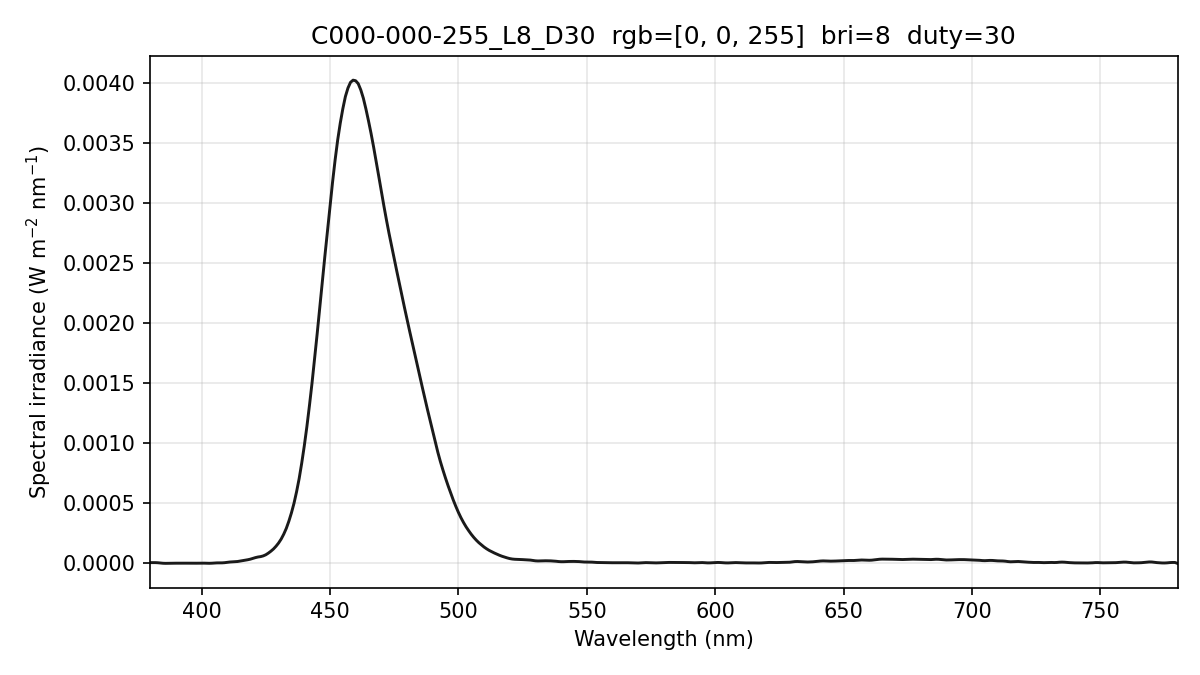

The file beside this chart, header and first rows:
wavelength_nm, spectral_irradiance_W_m2_nm, spectral_irradiance_std_W_m2_nm, spectral_irradiance_uW_cm2_nm, photon_irradiance_photons_m2_s_nm
380, 6.65754328e-06, 8.10638695e-07, 6.65754328e-04, 1.27356426e+13
381, 6.65754328e-06, 8.10638695e-07, 6.65754328e-04, 1.27691574e+13
382, 6.65754328e-06, 8.10638695e-07, 6.65754328e-04, 1.28026723e+13
383, 5.53394574e-06, 6.73826721e-07, 5.53394574e-04, 1.06698162e+13
384, 3.31977763e-06, 4.10618543e-07, 3.31977763e-04, 6.41746466e+12
385, 1.30668217e-06, 4.79388481e-07, 1.30668217e-04, 2.53252628e+12
386, 6.18256743e-07, 1.07085209e-06, 6.18256743e-05, 1.20137733e+12
387, 1.15479025e-06, 1.75738762e-06, 1.15479025e-04, 2.24976595e+12
388, 1.52443454e-06, 1.57938655e-06, 1.52443454e-04, 2.97758230e+12
389, 1.72718991e-06, 9.25955248e-07, 1.72718991e-04, 3.38230650e+12
390, 1.85703331e-06, 1.13222042e-06, 1.85703331e-04, 3.64592364e+12
391, 2.02196070e-06, 1.07177402e-06, 2.02196070e-04, 3.97990527e+12
392, 2.19125044e-06, 2.19548397e-06, 2.19125044e-04, 4.32415597e+12
393, 2.17650698e-06, 3.06776828e-06, 2.17650698e-04, 4.30601841e+12
394, 1.96993999e-06, 2.90032557e-06, 1.96993999e-04, 3.90726156e+12
395, 1.67611012e-06, 2.12068652e-06, 1.67611012e-04, 3.33290483e+12
396, 1.51747445e-06, 1.86182106e-06, 1.51747445e-04, 3.02510073e+12
397, 1.49403229e-06, 2.11909225e-06, 1.49403229e-04, 2.98588969e+12
398, 1.69425677e-06, 2.21503217e-06, 1.69425677e-04, 3.39457626e+12
399, 2.06787397e-06, 2.08597309e-06, 2.06787397e-04, 4.15355752e+12
400, 2.42722647e-06, 2.10229800e-06, 2.42722647e-04, 4.88757640e+12
401, 2.22876877e-06, 1.99432640e-06, 2.22876877e-04, 4.49917260e+12
402, 1.46142064e-06, 1.35612975e-06, 1.46142064e-04, 2.95749866e+12
403, 1.08722270e-06, 4.13806399e-07, 1.08722270e-04, 2.20570193e+12
404, 1.77727944e-06, 9.30708587e-07, 1.77727944e-04, 3.61460088e+12
405, 3.42165857e-06, 1.95361124e-06, 3.42165857e-04, 6.97613639e+12
406, 4.47061658e-06, 1.87983004e-06, 4.47061658e-04, 9.13727563e+12
407, 4.63428302e-06, 6.62296781e-07, 4.63428302e-04, 9.49511501e+12
408, 4.74253374e-06, 9.11293243e-07, 4.74253374e-04, 9.74078282e+12
409, 6.23833544e-06, 1.22662930e-06, 6.23833544e-04, 1.28444437e+13
410, 9.12168622e-06, 2.97536111e-07, 9.12168622e-04, 1.88270490e+13
411, 1.16492870e-05, 8.13835460e-07, 1.16492870e-03, 2.41026300e+13
412, 1.30615269e-05, 1.47595033e-06, 1.30615269e-03, 2.70903385e+13
413, 1.38156594e-05, 1.62687605e-06, 1.38156594e-03, 2.87240013e+13
414, 1.59051766e-05, 1.25052517e-06, 1.59051766e-03, 3.31483644e+13
415, 1.94220854e-05, 3.64140859e-07, 1.94220854e-03, 4.05758123e+13
416, 2.35604750e-05, 4.88524282e-07, 2.35604750e-03, 4.93401698e+13
417, 2.72194364e-05, 9.08337573e-07, 2.72194364e-03, 5.71397652e+13
418, 3.06146697e-05, 1.92829372e-06, 3.06146697e-03, 6.44212471e+13
419, 3.54390492e-05, 2.93124793e-06, 3.54390492e-03, 7.47514037e+13
420, 4.18233437e-05, 3.60450529e-06, 4.18233437e-03, 8.84283067e+13
421, 4.85702517e-05, 3.93347301e-06, 4.85702517e-03, 1.02937998e+14
422, 5.35436956e-05, 4.03508370e-06, 5.35436956e-03, 1.13748076e+14
423, 5.67436777e-05, 4.08626230e-06, 5.67436777e-03, 1.20831764e+14
424, 6.25699262e-05, 3.70322782e-06, 6.25699262e-03, 1.33553344e+14
425, 7.19093929e-05, 2.66828111e-06, 7.19093929e-03, 1.53850113e+14
426, 8.56671706e-05, 2.13547238e-06, 8.56671706e-03, 1.83716131e+14
427, 1.01802299e-04, 2.36224447e-06, 1.01802299e-02, 2.18830942e+14
428, 1.20219682e-04, 3.11856166e-06, 1.20219682e-02, 2.59025555e+14
429, 1.43227483e-04, 3.49684996e-06, 1.43227483e-02, 3.09319229e+14
430, 1.70132508e-04, 2.46840454e-06, 1.70132508e-02, 3.68280757e+14
431, 2.02842643e-04, 2.69263717e-06, 2.02842643e-02, 4.40108543e+14
432, 2.43666922e-04, 3.91854665e-06, 2.43666922e-02, 5.29911802e+14
433, 2.91921308e-04, 3.84649731e-06, 2.91921308e-02, 6.36322031e+14
434, 3.52007955e-04, 2.89884896e-06, 3.52007955e-02, 7.69069301e+14
435, 4.21195597e-04, 2.09637976e-06, 4.21195597e-02, 9.22351263e+14
436, 5.01265029e-04, 1.86674308e-06, 5.01265029e-02, 1.10021399e+15
437, 5.97191473e-04, 3.47636923e-06, 5.97191473e-02, 1.31376686e+15
438, 7.06183910e-04, 6.14454440e-06, 7.06183910e-02, 1.55709531e+15
439, 8.35074187e-04, 8.73801865e-06, 8.35074187e-02, 1.84549489e+15
... 341 more rows
